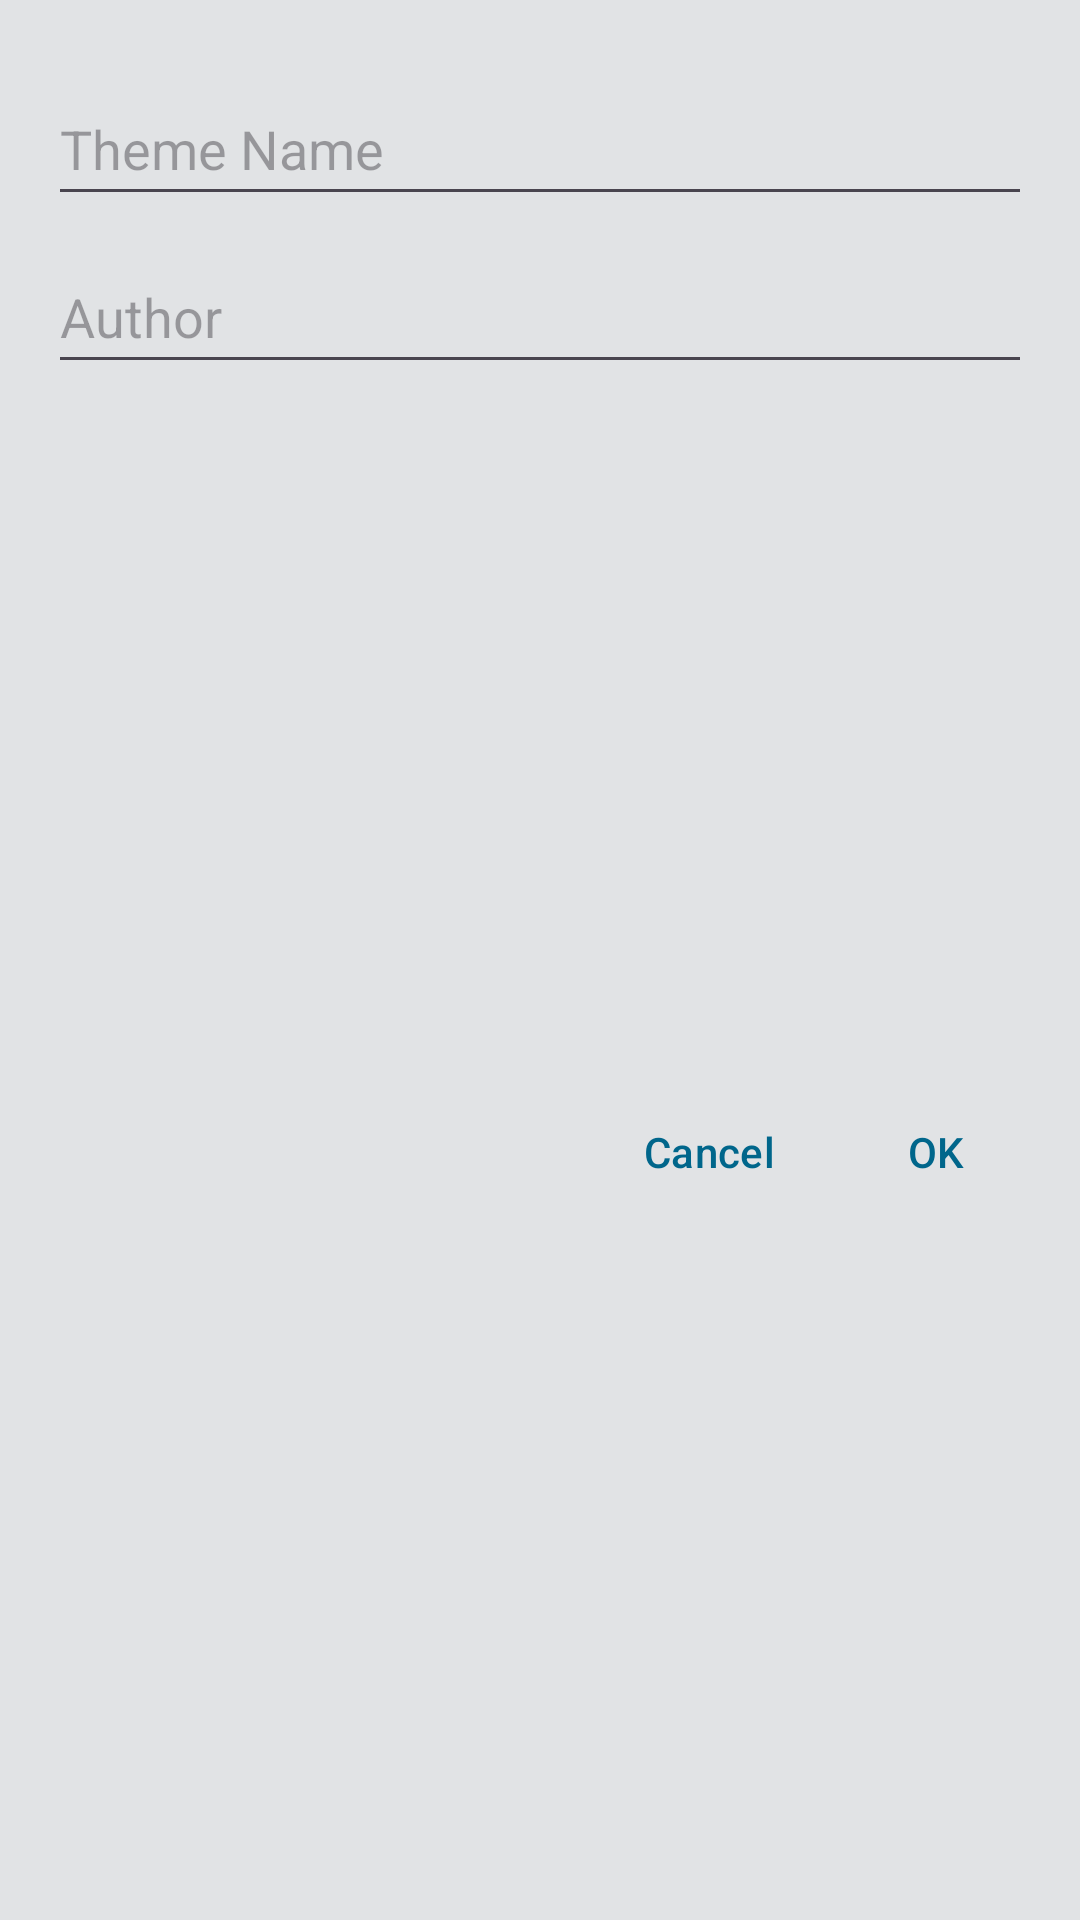

Reconstruct the res/layout file that produces this screen, plus the resources it refers to.
<!-- AndroidManifest.xml: application theme Theme.RboardThemeCreator -->
<!-- res/layout/share_popup.xml -->
<?xml version="1.0" encoding="utf-8"?>
<androidx.constraintlayout.widget.ConstraintLayout xmlns:android="http://schemas.android.com/apk/res/android"
    xmlns:app="http://schemas.android.com/apk/res-auto"
    xmlns:tools="http://schemas.android.com/tools"
    android:layout_width="match_parent"
    android:layout_height="wrap_content">

    <androidx.appcompat.widget.AppCompatEditText
        android:id="@+id/editTextName"
        android:layout_width="0dp"
        android:layout_height="48dp"
        android:layout_marginStart="16dp"
        android:layout_marginTop="24dp"
        android:layout_marginEnd="16dp"
        android:ems="10"
        android:hint="@string/name"
        android:importantForAutofill="no"
        android:inputType="text"
        app:layout_constraintEnd_toEndOf="parent"
        app:layout_constraintStart_toStartOf="parent"
        app:layout_constraintTop_toTopOf="parent"
        tools:ignore="LabelFor,SpeakableTextPresentCheck"
        tools:text="name" />

    <androidx.appcompat.widget.AppCompatEditText
        android:id="@+id/editTextAuthor"
        android:layout_width="0dp"
        android:layout_height="48dp"
        android:layout_marginStart="16dp"
        android:layout_marginTop="8dp"
        android:layout_marginEnd="16dp"
        android:ems="10"
        android:hint="@string/author"
        android:importantForAutofill="no"
        android:inputType="text"
        app:layout_constraintEnd_toEndOf="parent"
        app:layout_constraintStart_toStartOf="parent"
        app:layout_constraintTop_toBottomOf="@+id/editTextName"
        tools:ignore="LabelFor"
        tools:text="author" />

    <LinearLayout
        android:layout_width="0dp"
        android:layout_height="wrap_content"
        android:layout_marginStart="11dp"
        android:layout_marginEnd="11dp"
        android:gravity="end"
        android:orientation="horizontal"
        app:layout_constraintBottom_toBottomOf="parent"
        app:layout_constraintEnd_toEndOf="parent"
        app:layout_constraintStart_toStartOf="parent"
        app:layout_constraintTop_toBottomOf="@+id/editTextAuthor">

        <com.google.android.material.button.MaterialButton
            android:id="@+id/cancel"
            style="?android:attr/buttonBarButtonStyle"
            android:layout_width="wrap_content"
            android:layout_height="wrap_content"
            android:layout_margin="5dp"
            android:text="@android:string/cancel"
            app:cornerRadius="@dimen/roundCorners" />

        <com.google.android.material.button.MaterialButton
            android:id="@+id/ok"
            style="?android:attr/buttonBarButtonStyle"
            android:layout_width="wrap_content"
            android:layout_height="wrap_content"
            android:layout_margin="5dp"
            android:text="@android:string/ok"
            app:cornerRadius="@dimen/roundCorners" />
    </LinearLayout>
</androidx.constraintlayout.widget.ConstraintLayout>
<!-- resources referenced by this layout -->
<resources>
  <dimen name="roundCorners">16dp</dimen>
  <string name="author">Author</string>
  <string name="name">Theme Name</string>
  <style name="Theme.RboardThemeCreator" parent="Theme.Material3.DayNight.NoActionBar">
          <item name="android:colorBackground">@color/app_background</item>
          <item name="colorBackgroundFloating">@color/foreground</item>
          <item name="android:windowLightStatusBar">true</item>
          
          <item name="colorPrimary">@color/accent</item>
          <item name="colorPrimaryVariant">@color/accent</item>
          <item name="colorPrimaryContainer">@color/accent_2</item>
          <item name="colorOnPrimary">@color/text</item>
  
          <item name="colorSecondary">@color/accent</item>
          <item name="colorSecondaryVariant">@color/accent</item>
          <item name="colorSecondaryContainer">@color/md3</item>
          <item name="colorOnSecondary">@color/text</item>
          
          <item name="android:statusBarColor">@color/foreground</item>
          
          <item name="android:navigationBarColor">@android:color/black</item>
          <item name="switchStyle">@style/Widget.App.Switch</item>
  
      </style>
  <color name="app_background">#000000</color>
  <color name="foreground">#1c1c1c</color>
  <color name="accent">#7AACFF</color>
  <color name="accent_2">#c7dcff</color>
  <color name="text">#ffffff</color>
  <color name="md3">#363636</color>
  <style name="Widget.App.Switch" parent="Widget.Material3.CompoundButton.Switch">
          <item name="materialThemeOverlay">@style/ThemeOverlay.App.Switch</item>
      </style>
  <style name="ThemeOverlay.App.Switch" parent="Theme.RboardThemeCreator">
          <item name="colorPrimary">@color/accent_2</item>
          <item name="colorPrimaryContainer">@color/accent</item>
          <item name="colorOnSurface">@color/switch_track</item>
          <item name="colorOutline">@color/switch_thumb</item>
      </style>
  <color name="switch_track">#8f8f8f</color>
  <color name="switch_thumb">#404040</color>
</resources>
